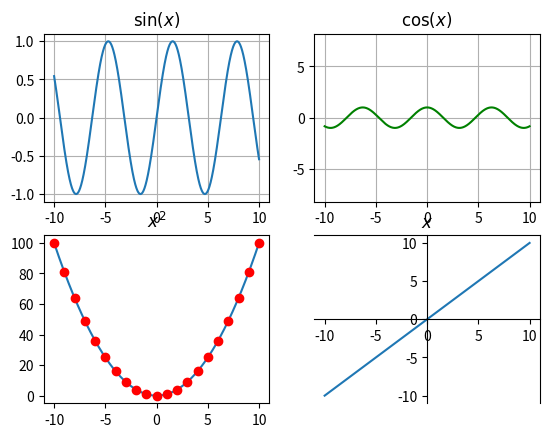

Recreate this plot in Python.
import numpy as np
import matplotlib.pyplot as plt


x = np.arange(-10, 10.01, 0.01)
t = np.arange(-10, 11, 1) 
#subplot 1
plt.subplot(221)
plt.plot(x,np.sin(x))
plt.title(r'$\sin(x)$')
plt.grid(True)
#subplot 2
plt.subplot(222)
plt.plot(x,np.cos(x), 'g')
plt.axis('equal')
plt.grid(True)
plt.title(r'$\cos(x)$')
#subplot 3
plt.subplot(223)
plt.plot(x, x**2, t, t**2, 'ro')
plt.title(r'$x^2$')
#subplot 4
plt.subplot(224)
plt.plot(x, x)
plt.subplot(224).spines['left'].set_position('center')
plt.subplot(224).spines['bottom'].set_position('center')
plt.title(r'$x$')
plt.show()